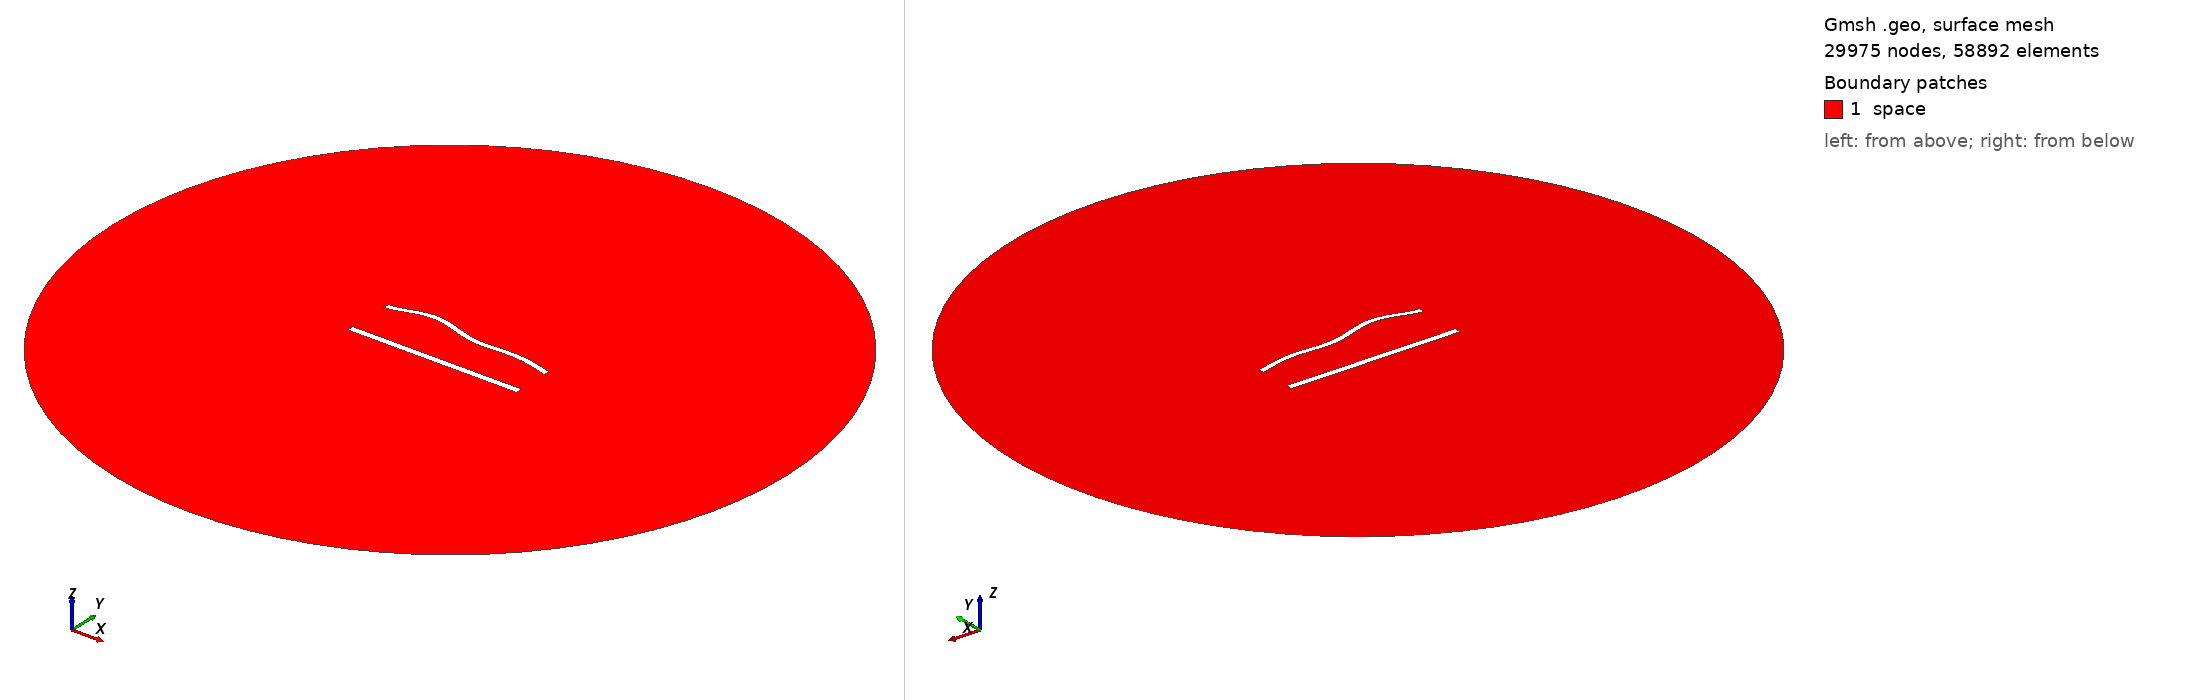

Gmsh geometry script, surface-meshed: 29975 nodes, 58892 surface elements. Boundary patches (legend numbers): 1 space. Left view from above one corner, right view from below the opposite corner. Legend entries are the model's physical surfaces. The drawing asked Gmsh for element sizes between 1% and 20% of the model's largest extent; the script's own settings can give other sizes.

=== 1080.geo (drawn) ===
//---------------------------------------
// Geometry kernel
//---------------------------------------

SetFactory("OpenCASCADE");



//---------------------------------------
// Parameters of the geometry
//---------------------------------------

// Overetch of the upper plate
overetch = 0.25;

// Distance between the plates
distance = 27.5;

// Discretization over the x axis (for the deformation)
nx = 50; 

// Length of the plate
L = 100 - overetch; 

// Number of modes
n = 4; 

// 1st mode coefficient
coeff(1) = -1.5;
beta(1) = 0.596864 * 3.1415926535 / L;

// 2nd mode coefficient
coeff(2) = 1.5;
beta(2) = 1.49418 * 3.1415926535 / L;

// 3rd mode coefficient
coeff(3) = 1.5;
beta(3) = 2.50025 * 3.1415926535 / L;

// 4th mode coefficient
coeff(4) = 1.5;
beta(4) = 3.49999 * 3.1415926535 / L;



//---------------------------------------
// Upper plate (deformed rectangle)
//---------------------------------------

// Coordiantes of the upper plate
xmin = -50;
xmax = 50 - overetch;

// Height of the upper plate
yheight = 4 - 2 * overetch;

// Indexes of the points
UpperID[] = {};
LowerID[] = {};
LeftID[] = {};
RightID[] = {};

// Point index
p = 1;

// Horizontal edges
For i In {1:nx}
    x = xmin + (i-1)*(xmax - xmin)/(nx-1);

    y_bottom = distance / 2 + overetch;
    For j In {1:n}
        C = (Cosh(beta(j)*L) + Cos(beta(j)*L)) / (Sinh(beta(j)*L) + Sin(beta(j)*L));
        y_bottom  = y_bottom + coeff(j) * (Cosh(beta(j)*(x+50)) - Cos(beta(j)*(x+50)) - C * (Sinh(beta(j)*(x+50)) - Sin(beta(j)*(x+50))));
    EndFor

    y_top = y_bottom + yheight;

    Point(p) = {x, y_top, 0, 1.0};
    UpperID[i] = p;
    p = p + 1;

    Point(p) = {x, y_bottom, 0, 1.0};
    LowerID[i] = p;
    p = p + 1;
EndFor

// Create point lists
UpperPts[] = {}; LowerPts[] = {};
For i In {1:nx}
  UpperPts[] += {UpperID[i]};
  LowerPts[] += {LowerID[i]};
EndFor

// Build splines
Spline(1) = {UpperPts[]};
Spline(2) = {LowerPts[]};
Line(3) = {LowerPts[nx-1], UpperPts[nx-1]};
Line(4) = {LowerPts[0], UpperPts[0]};

// Build the plane surface
Curve Loop(1) = {2, 3, -1, -4};
Plane Surface(1) = {1};



//---------------------------------------
// Lower plate (rectangle)
//---------------------------------------

// Vertices
Point(1001) = {-50, -distance/2, 0, 1.0};
Point(1002) = { 50, -distance/2, 0, 1.0};
Point(1003) = { 50,  -distance/2 + 4, 0, 1.0};
Point(1004) = {-50,  -distance/2 + 4, 0, 1.0};

// Edges
Line(5) = {1001, 1002};
Line(6) = {1002, 1003};
Line(7) = {1003, 1004};
Line(8) = {1004, 1001};

// Plane surface
Line Loop(2) = {5, 6, 7, 8};
Plane Surface(2) = {2}; 



//---------------------------------------
// Outer (fictious) boundary
//---------------------------------------

// Points
Point(1005) = {0, 0, 0};       // Center
Point(1006) = {200, 0, 0};     // Start point
Point(1007) = {0, 200, 0};     // 90 degrees
Point(1008) = {-200, 0, 0};    // 180 degrees
Point(1009) = {0, -200, 0};    // 270 degrees

// Circle arcs (each needs start, center, end)
Circle(9) = {1006, 1005, 1007};
Circle(10) = {1007, 1005, 1008};
Circle(11) = {1008, 1005, 1009};
Circle(12) = {1009, 1005, 1006};

// Plane surface for the entire domain
Curve Loop(3) = {9, 10, 11, 12};
Surface(3) = {3};

// Subtract the plates from the whole domain to obtain the actual domain where we want to solve the equations
BooleanDifference{ Surface{3}; Delete; }{ Surface{1}; Surface{2}; Delete; }




//---------------------------------------
// Transfinite Lines/Curves
//---------------------------------------

// Set the number of points on the boundaries
r = 6;
d = 0.15;

// Plates
Transfinite Curve {1} = 50*r/4 Using Progression 1;
Transfinite Line {2} = 50*r Using Progression 1;
Transfinite Curve {3, 4} = 2*r Using Progression 1+d;
Transfinite Line {5} = 50*r/4 Using Progression 1;
Transfinite Line {7} = 50*r Using Progression 1;
Transfinite Line {6} = 2*r Using Progression 1-d;
Transfinite Line {8} = 2*r Using Progression 1+d;

// Outer boundary
Transfinite Line {9, 10, 11, 12} = 20 Using Progression 1;



//---------------------------------------
// Physical groups
//---------------------------------------                

// Physical curves (boundaries)
Physical Line("force_segment", 10) = {2};
Physical Line("upper_plate", 11) = {1, 3, 4};
Physical Line("lower_plate", 12) = {5, 6, 7, 8};
Physical Line("boundary", 20) = {9, 10, 11, 12};

// Physical Surfaces
Physical Surface("space", 30) = {3};



//---------------------------------------
// 6. Generate the Mesh
//---------------------------------------

// 2D mesh generation
Mesh 2;
